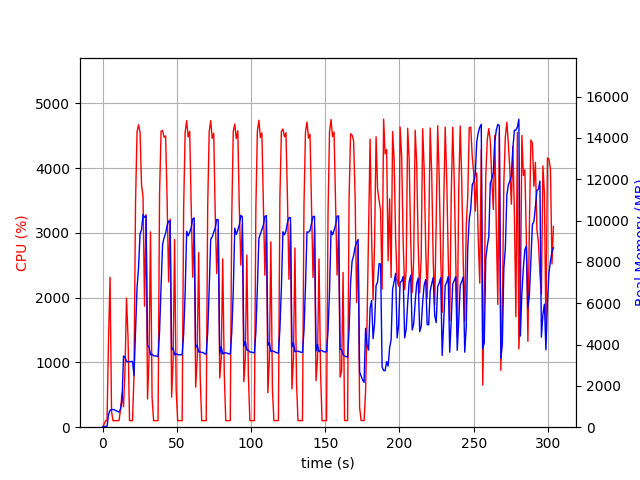

The file beside this chart, header and first rows:
elapsed_time, nproc, cpu, mem_real, mem_virtual
4.38690185546875e-05, 1, 0.0, 9.656, 3191
1.006, 1, 45.7, 40.88, 612.2
2.014, 1, 99.3, 40.88, 612.2
3.022, 1, 100.2, 40.88, 612.2
4.028, 1, 1362, 606.1, 4598
5.047, 1, 2314, 823.8, 4855
6.054, 1, 243.3, 838.7, 4885
7.062, 1, 100.2, 863.7, 4937
8.071, 1, 102.2, 837, 4937
9.078, 1, 100.3, 794.8, 4937
10.08, 1, 102.3, 771.2, 4937
11.09, 1, 101.2, 725.9, 4937
12.1, 1, 272.8, 869.1, 5169
13.12, 1, 521.0, 1297, 7298
14.13, 1, 316.4, 3445, 12108
15.13, 1, 881.2, 3399, 12108
16.14, 1, 1993, 3171, 12108
17.16, 1, 1388, 3169, 12108
18.17, 1, 101.2, 3171, 12108
19.18, 1, 101.3, 3176, 12108
20.19, 1, 101.2, 3184, 12108
21.2, 1, 801.0, 2494, 12108
22.22, 1, 3464, 4669, 12120
23.23, 1, 4563, 6752, 17508
24.24, 1, 4670, 7708, 21923
25.26, 1, 4558, 9364, 21923
26.27, 1, 3742, 9550, 21993
27.28, 1, 3555, 10293, 22073
28.28, 1, 1869, 10161, 22073
29.29, 1, 3283, 10220, 22073
30.3, 1, 434.6, 3947, 22169
31.31, 1, 1067, 3887, 22169
32.32, 1, 3016, 3508, 22169
33.36, 1, 461.7, 3535, 22169
34.37, 1, 102.3, 3454, 22169
35.37, 1, 101.2, 3444, 22169
36.38, 1, 101.3, 3447, 22169
37.39, 1, 100.3, 3407, 22169
38.41, 1, 3606, 4637, 22185
39.42, 1, 4570, 6822, 22335
40.44, 1, 4584, 8848, 23145
41.46, 1, 4478, 9169, 23145
42.48, 1, 4498, 9382, 23145
43.49, 1, 3517, 9764, 23145
44.51, 1, 2244, 9971, 23145
45.52, 1, 3216, 9984, 23145
46.53, 1, 465.0, 3741, 23145
47.53, 1, 1054, 3826, 23145
48.54, 1, 2898, 3499, 23145
49.58, 1, 570.7, 3557, 23145
50.59, 1, 101.3, 3515, 23145
51.6, 1, 101.3, 3503, 23145
52.6, 1, 101.3, 3499, 23145
53.61, 1, 99.3, 3519, 23145
54.62, 1, 3373, 4511, 23145
55.63, 1, 4554, 6514, 23145
56.65, 1, 4734, 9483, 23453
57.67, 1, 4482, 9264, 23453
58.69, 1, 4572, 9433, 23453
59.7, 1, 3474, 9656, 23453
... 241 more rows
